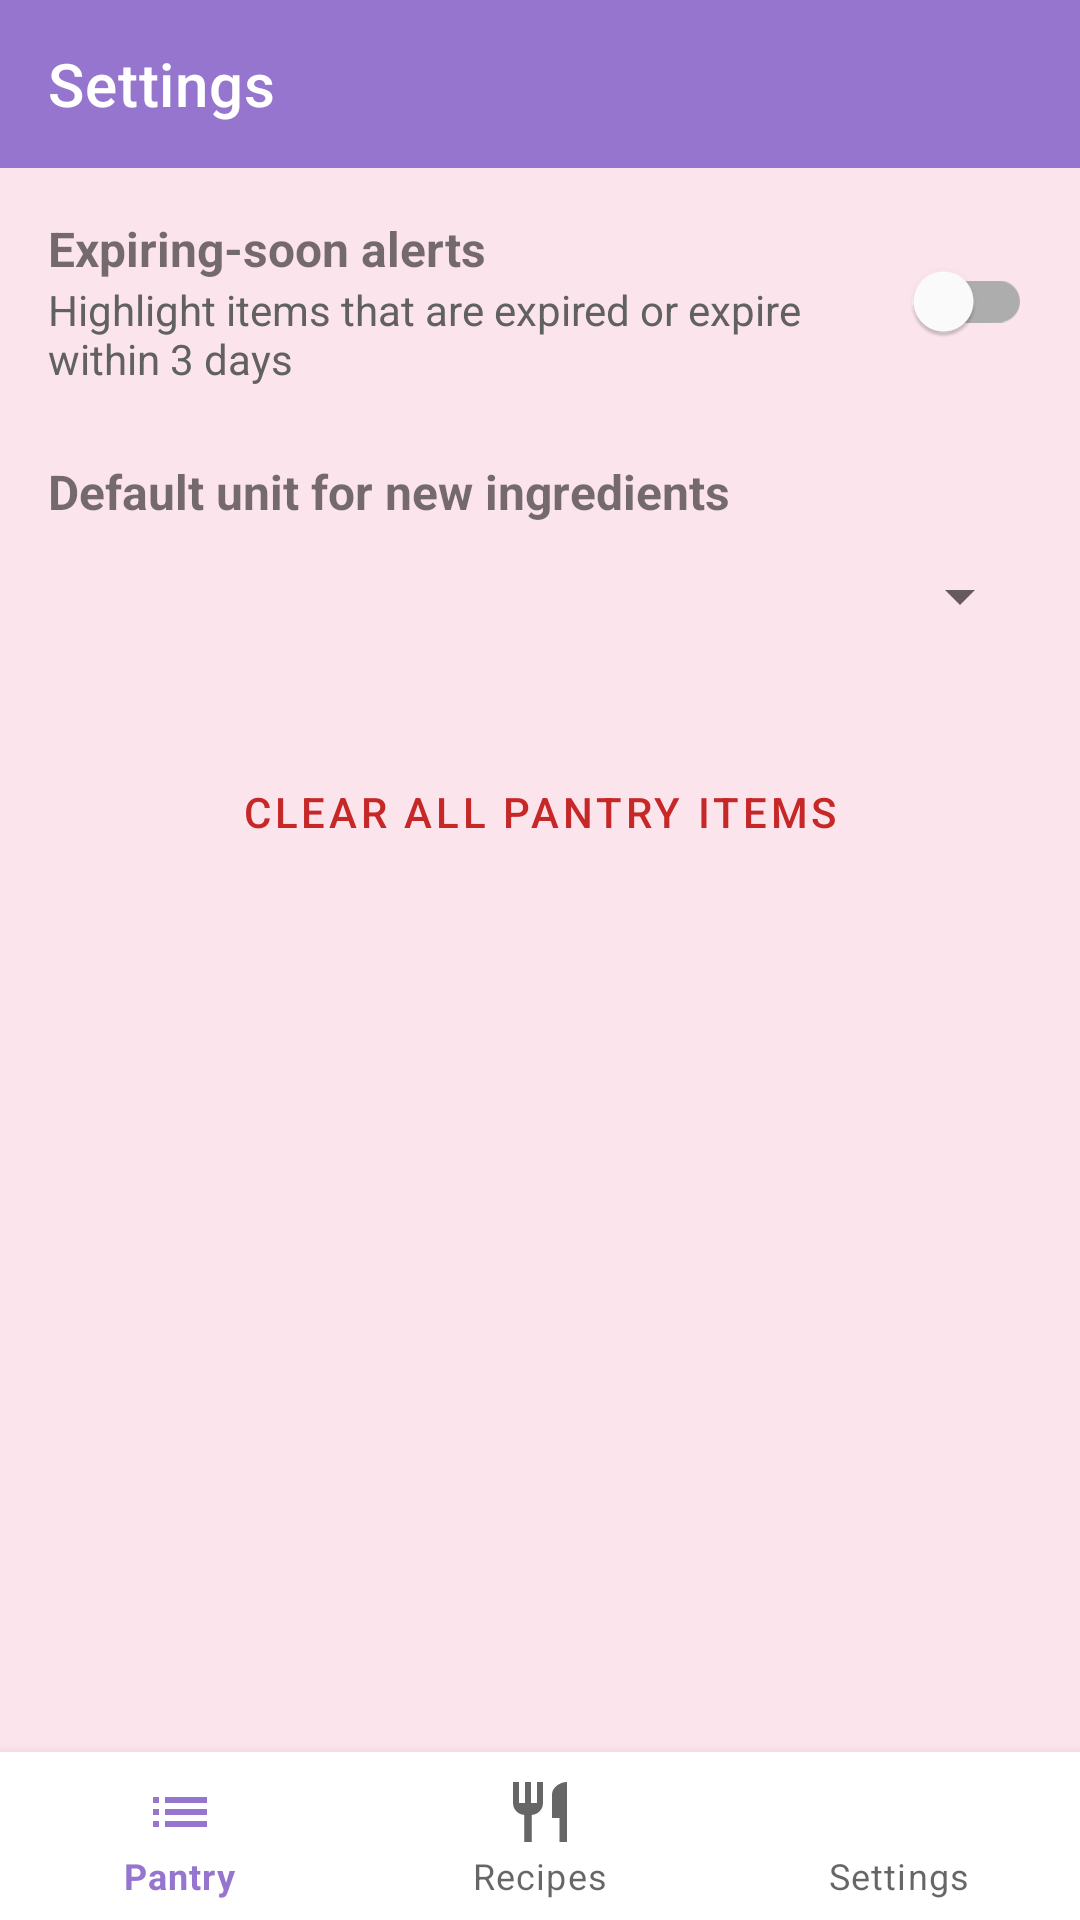

Android layout source for this screen:
<!-- AndroidManifest.xml: application theme Theme.SmartPantry -->
<!-- res/layout/activity_settings.xml -->
<?xml version="1.0" encoding="utf-8"?>
<androidx.constraintlayout.widget.ConstraintLayout xmlns:android="http://schemas.android.com/apk/res/android"
    xmlns:app="http://schemas.android.com/apk/res-auto"
    android:layout_width="match_parent"
    android:layout_height="match_parent">

    <com.google.android.material.appbar.MaterialToolbar
        android:id="@+id/toolbar"
        android:layout_width="0dp"
        android:layout_height="?attr/actionBarSize"
        android:background="@color/colorPrimary"
        app:title="@string/title_settings"
        app:titleTextColor="@color/white"
        app:layout_constraintTop_toTopOf="parent"
        app:layout_constraintStart_toStartOf="parent"
        app:layout_constraintEnd_toEndOf="parent" />

    <ScrollView
        android:layout_width="0dp"
        android:layout_height="0dp"
        app:layout_constraintTop_toBottomOf="@id/toolbar"
        app:layout_constraintBottom_toTopOf="@id/bottomNav"
        app:layout_constraintStart_toStartOf="parent"
        app:layout_constraintEnd_toEndOf="parent">

        <LinearLayout
            android:layout_width="match_parent"
            android:layout_height="wrap_content"
            android:orientation="vertical"
            android:padding="16dp">

            <LinearLayout
                android:layout_width="match_parent"
                android:layout_height="wrap_content"
                android:gravity="center_vertical"
                android:orientation="horizontal">

                <LinearLayout
                    android:layout_width="0dp"
                    android:layout_height="wrap_content"
                    android:layout_weight="1"
                    android:orientation="vertical">

                    <TextView
                        android:layout_width="wrap_content"
                        android:layout_height="wrap_content"
                        android:text="@string/settings_alerts"
                        android:textSize="16sp"
                        android:textStyle="bold" />

                    <TextView
                        android:layout_width="wrap_content"
                        android:layout_height="wrap_content"
                        android:text="@string/settings_alerts_desc"
                        android:textColor="@color/text_secondary" />
                </LinearLayout>

                <com.google.android.material.switchmaterial.SwitchMaterial
                    android:id="@+id/switchAlerts"
                    android:layout_width="wrap_content"
                    android:layout_height="wrap_content"
                    android:contentDescription="@string/settings_alerts" />
            </LinearLayout>

            <TextView
                android:layout_width="wrap_content"
                android:layout_height="wrap_content"
                android:layout_marginTop="24dp"
                android:text="@string/settings_default_unit"
                android:textSize="16sp"
                android:textStyle="bold" />

            <Spinner
                android:id="@+id/spinnerDefaultUnit"
                android:layout_width="match_parent"
                android:layout_height="48dp" />

            <Button
                android:id="@+id/btnClearPantry"
                style="@style/Widget.MaterialComponents.Button.OutlinedButton"
                android:layout_width="match_parent"
                android:layout_height="wrap_content"
                android:layout_marginTop="24dp"
                android:text="@string/settings_clear"
                android:textColor="@color/danger" />

            <TextView
                android:id="@+id/txtAbout"
                android:layout_width="match_parent"
                android:layout_height="wrap_content"
                android:layout_marginTop="24dp"
                android:textColor="@color/text_secondary" />
        </LinearLayout>
    </ScrollView>

    <com.google.android.material.bottomnavigation.BottomNavigationView
        android:id="@+id/bottomNav"
        android:layout_width="0dp"
        android:layout_height="wrap_content"
        app:menu="@menu/bottom_nav"
        app:layout_constraintBottom_toBottomOf="parent"
        app:layout_constraintStart_toStartOf="parent"
        app:layout_constraintEnd_toEndOf="parent" />
</androidx.constraintlayout.widget.ConstraintLayout>
<!-- resources referenced by this layout -->
<resources>
  <color name="colorPrimary">#9575CD</color>
  <color name="danger">#C62828</color>
  <color name="text_secondary">#616161</color>
  <color name="white">#FFFFFF</color>
  <string name="settings_alerts">Expiring-soon alerts</string>
  <string name="settings_alerts_desc">Highlight items that are expired or expire within 3 days</string>
  <string name="settings_clear">Clear all pantry items</string>
  <string name="settings_default_unit">Default unit for new ingredients</string>
  <string name="title_settings">Settings</string>
  <style name="Theme.SmartPantry" parent="Theme.MaterialComponents.Light.NoActionBar">
          <item name="colorPrimary">@color/colorPrimary</item>
          <item name="colorPrimaryVariant">@color/colorPrimaryDark</item>
          <item name="colorOnPrimary">@color/white</item>
          <item name="colorSecondary">@color/colorSecondary</item>
          <item name="colorOnSecondary">@color/black</item>
          <item name="android:colorBackground">#FCE4EC</item>
      </style>
  <color name="colorPrimaryDark">#65499C</color>
  <color name="colorSecondary">#B39DDB</color>
  <color name="black">#000000</color>
</resources>
